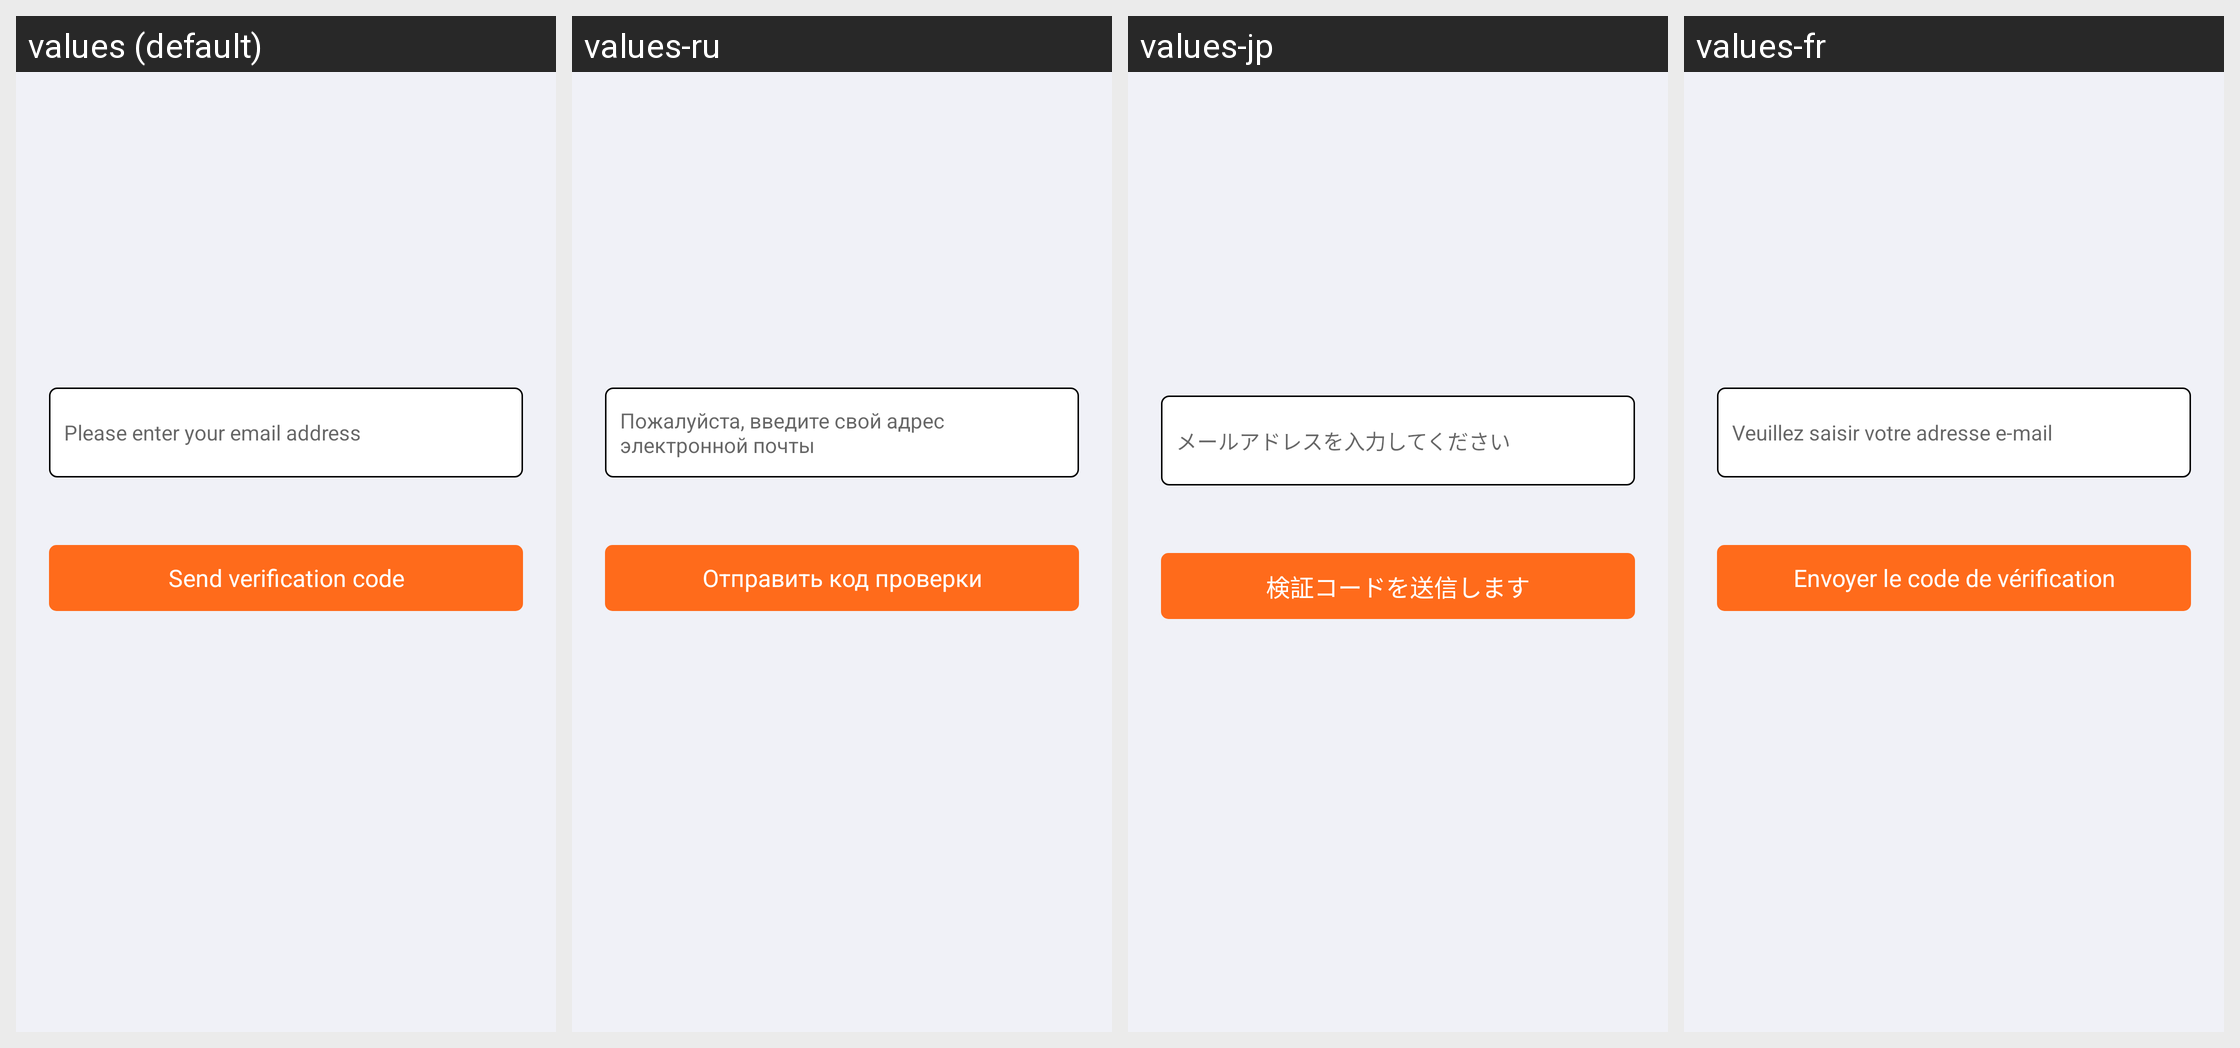

Here is an Android app screen in its default locale and in the app's own translations. Write out the translated-string differences for the strings that appear on this screen.
Android screen res/layout/activity_bind_email.xml rendered under 4 locales, left to right: values (default), values-ru, values-jp, values-fr. Device: Nexus 5 (rendered at 1080×1920; each locale shown at half size, 540×960, under a caption strip naming it); theme AppThemeToolBar.Translucent.
Other locales in the repository, not shown: values-de-rDE, values-en-rUS, values-es, values-ja-rJP, values-ko, values-pt, values-zh-rCN, values-zh-rTW.
Strings drawn on this screen, with the default value and each locale's value (text and hints the layout hard-codes, and strings that could not be matched under every locale, appear in the picture but are not listed):

qingshuruyouxiang
  values: Please enter your email address
  values-ru: Пожалуйста, введите свой адрес электронной почты
  values-jp: メールアドレスを入力してください
  values-fr: Veuillez saisir votre adresse e-mail

fasongyanzhengma
  values: Send verification code
  values-ru: Отправить код проверки
  values-jp: 検証コードを送信します
  values-fr: Envoyer le code de vérification
